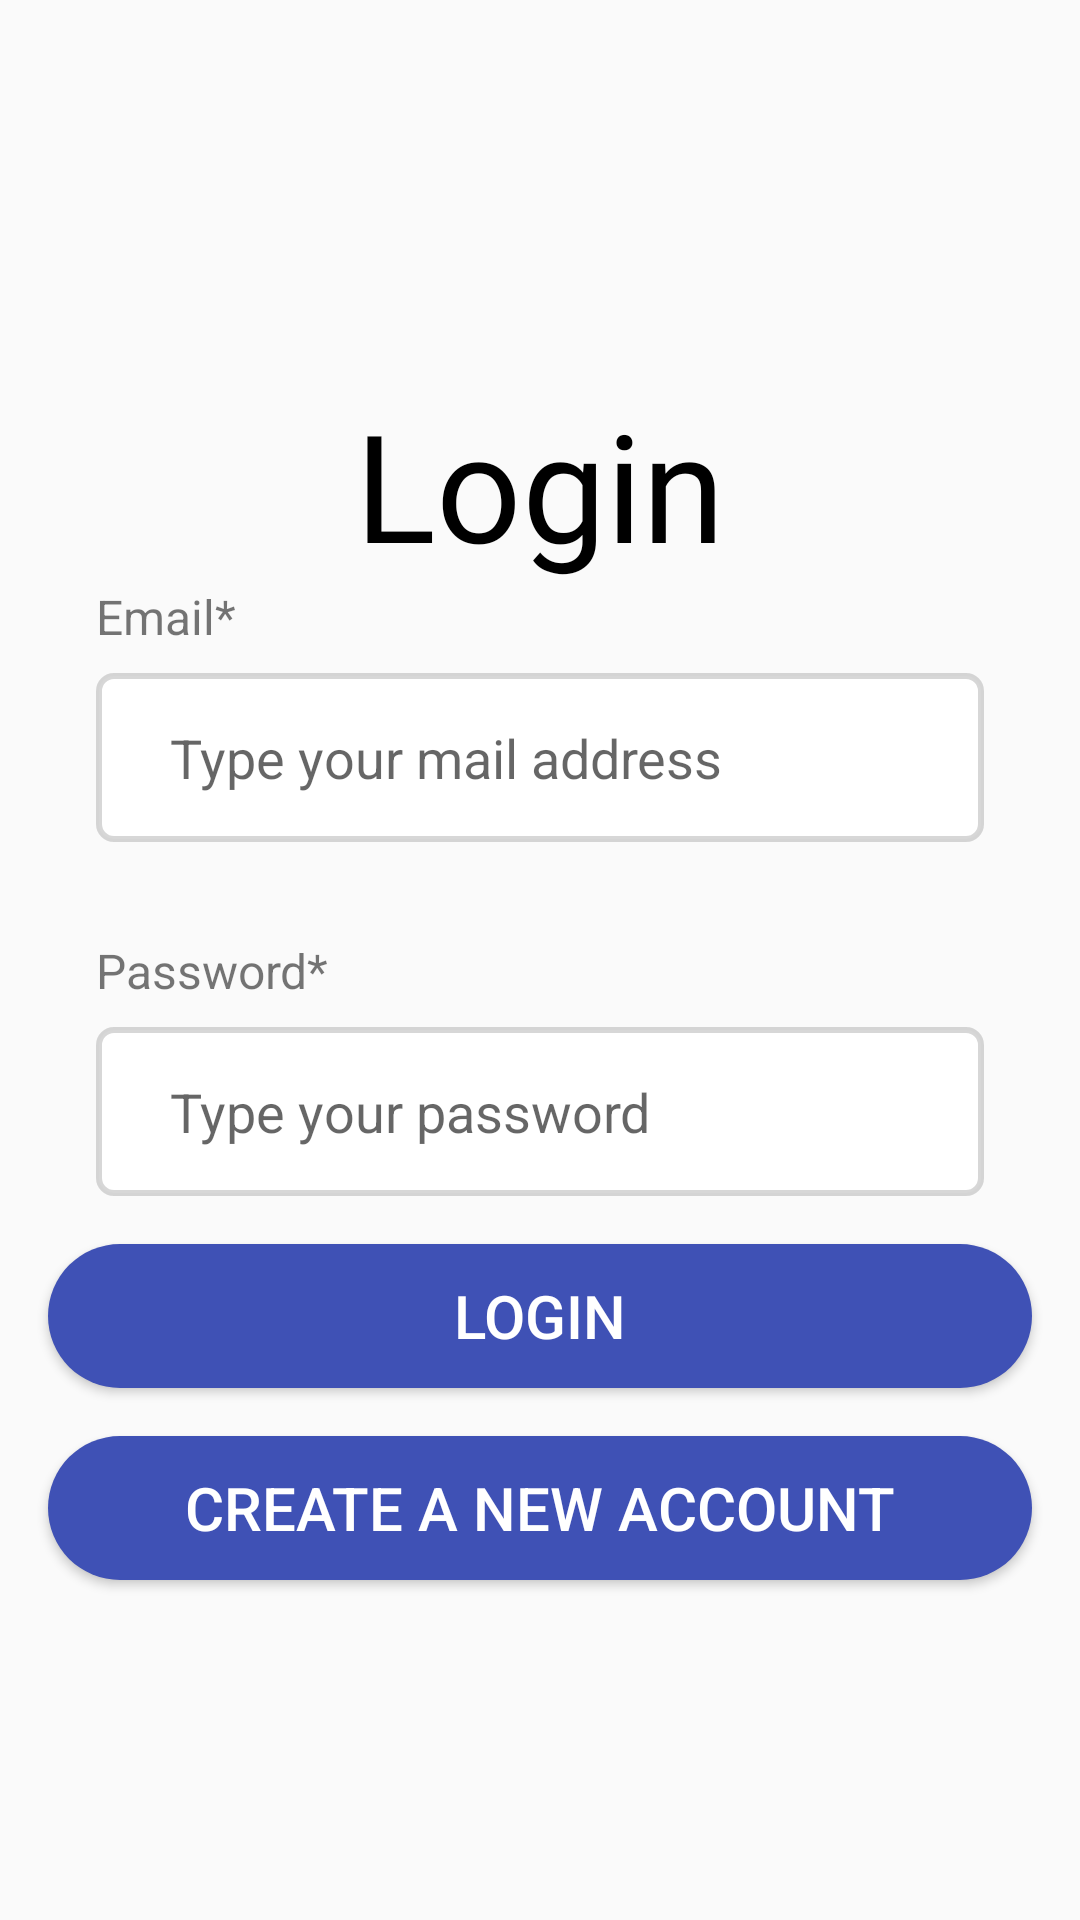

This screen was rendered from an Android layout file. Write that file and the resources it references.
<!-- AndroidManifest.xml: application theme Theme.SchoolApp -->
<!-- res/layout/fragment_sign_in.xml -->
<?xml version="1.0" encoding="utf-8"?>
<androidx.constraintlayout.widget.ConstraintLayout
    xmlns:android="http://schemas.android.com/apk/res/android"
    xmlns:app="http://schemas.android.com/apk/res-auto"
    xmlns:tools="http://schemas.android.com/tools"
    android:id="@+id/main"
    android:layout_width="match_parent"
    android:layout_height="match_parent"
    tools:context=".SignIn_Fragment">

    
    <TextView
        android:id="@+id/textView_Login"
        android:layout_width="wrap_content"
        android:layout_height="wrap_content"
        android:layout_marginTop="128dp"
        android:fontFamily="@font/font1"
        android:text="@string/Login"
        android:textColor="#000000"
        android:textSize="50sp"
        app:layout_constraintEnd_toEndOf="parent"
        app:layout_constraintStart_toStartOf="parent"
        app:layout_constraintTop_toTopOf="parent" />

    
    <TextView
        android:id="@+id/textView_email"
        android:layout_width="wrap_content"
        android:layout_height="wrap_content"
        android:layout_marginStart="32dp"
        android:layout_marginBottom="8dp"
        android:text="@string/Email"
        android:textSize="16sp"
        app:layout_constraintTop_toBottomOf="@+id/textView_Login"
        app:layout_constraintStart_toStartOf="parent" />

    <EditText
        android:id="@+id/editText_email"
        android:layout_width="match_parent"
        android:layout_height="wrap_content"
        android:layout_marginStart="32dp"
        android:layout_marginTop="8dp"
        android:layout_marginEnd="32dp"
        android:background="@drawable/edittext_border_background"
        android:drawableStart="@drawable/mail_icon"
        android:ems="10"
        android:hint="@string/Type_your_mail_adress"
        android:inputType="textEmailAddress"
        android:padding="16dp"
        app:layout_constraintEnd_toEndOf="parent"
        app:layout_constraintStart_toStartOf="parent"
        app:layout_constraintTop_toBottomOf="@+id/textView_email" />

    
    <TextView
        android:id="@+id/textView_password"
        android:layout_width="wrap_content"
        android:layout_height="wrap_content"
        android:layout_marginStart="32dp"
        android:layout_marginTop="32dp"
        android:text="@string/Password"
        android:textSize="16sp"
        app:layout_constraintStart_toStartOf="parent"
        app:layout_constraintTop_toBottomOf="@+id/editText_email" />

    <EditText
        android:id="@+id/editText_password"
        android:layout_width="match_parent"
        android:layout_height="wrap_content"
        android:layout_marginStart="32dp"
        android:layout_marginTop="8dp"
        android:layout_marginEnd="32dp"
        android:background="@drawable/edittext_border_background"
        android:drawableStart="@drawable/key_icon"
        android:ems="10"
        android:hint="@string/Type_your_password"
        android:inputType="textPassword"
        android:padding="16dp"
        app:layout_constraintEnd_toEndOf="parent"
        app:layout_constraintStart_toStartOf="parent"
        app:layout_constraintTop_toBottomOf="@+id/textView_password" />

    
    <Button
        android:id="@+id/login_btn"
        android:layout_width="match_parent"
        android:layout_height="wrap_content"
        android:layout_margin="16dp"
        android:background="@drawable/button_background"
        android:text="@string/Login"
        android:textColor="#FFFFFF"
        android:textSize="20sp"
        app:layout_constraintTop_toBottomOf="@+id/editText_password"
        app:layout_constraintStart_toStartOf="parent"
        app:layout_constraintEnd_toEndOf="parent" />

    
    <Button
        android:id="@+id/newAccount_btn"
        android:layout_width="match_parent"
        android:layout_height="wrap_content"
        android:layout_margin="16dp"
        android:layout_marginTop="16dp"
        android:background="@drawable/button_background"
        android:text="@string/Create_a_new_account"
        android:textColor="#FFFFFF"
        android:textSize="20sp"
        app:layout_constraintTop_toBottomOf="@+id/login_btn"
        app:layout_constraintStart_toStartOf="parent"
        app:layout_constraintEnd_toEndOf="parent" />

</androidx.constraintlayout.widget.ConstraintLayout>
<!-- resources referenced by this layout -->
<resources>
  <!-- drawable button_background (drawable) -->
  <?xml version="1.0" encoding="utf-8"?>
  <shape xmlns:android="http://schemas.android.com/apk/res/android">
      <solid  android:color="#3F51B5"/>
      <corners android:radius="30dp"/>
  </shape>
  <!-- drawable edittext_border_background (drawable) -->
  <?xml version="1.0" encoding="utf-8"?>
  <shape xmlns:android="http://schemas.android.com/apk/res/android">
      <solid  android:color="#FFFFFF"/>
      <stroke
          android:width="2dp"
          android:color="#80B0B0B0"/>
      <corners android:radius="5dp"/>
      <padding
          android:left="8dp"
          android:top="8dp"
          android:right="8dp"
          android:bottom="8dp"/>
  </shape>
  <!-- drawable key_icon (mipmap-anydpi-v26) -->
  <?xml version="1.0" encoding="utf-8"?>
  <adaptive-icon xmlns:android="http://schemas.android.com/apk/res/android">
      <background android:drawable="@drawable/key_icon"/>
      <foreground android:drawable="@drawable/key_icon"/>
  </adaptive-icon>
  <string name="Create_a_new_account">Create a new account</string>
  <string name="Email">Email*</string>
  <string name="Login">Login</string>
  <string name="Password">Password*</string>
  <string name="Type_your_mail_adress">  Type your mail address</string>
  <string name="Type_your_password">  Type your password</string>
  <style name="Theme.SchoolApp" parent="Base.Theme.SchoolApp" />
  <style name="Base.Theme.SchoolApp" parent="Theme.AppCompat.DayNight.NoActionBar">
          
          
      </style>
</resources>
